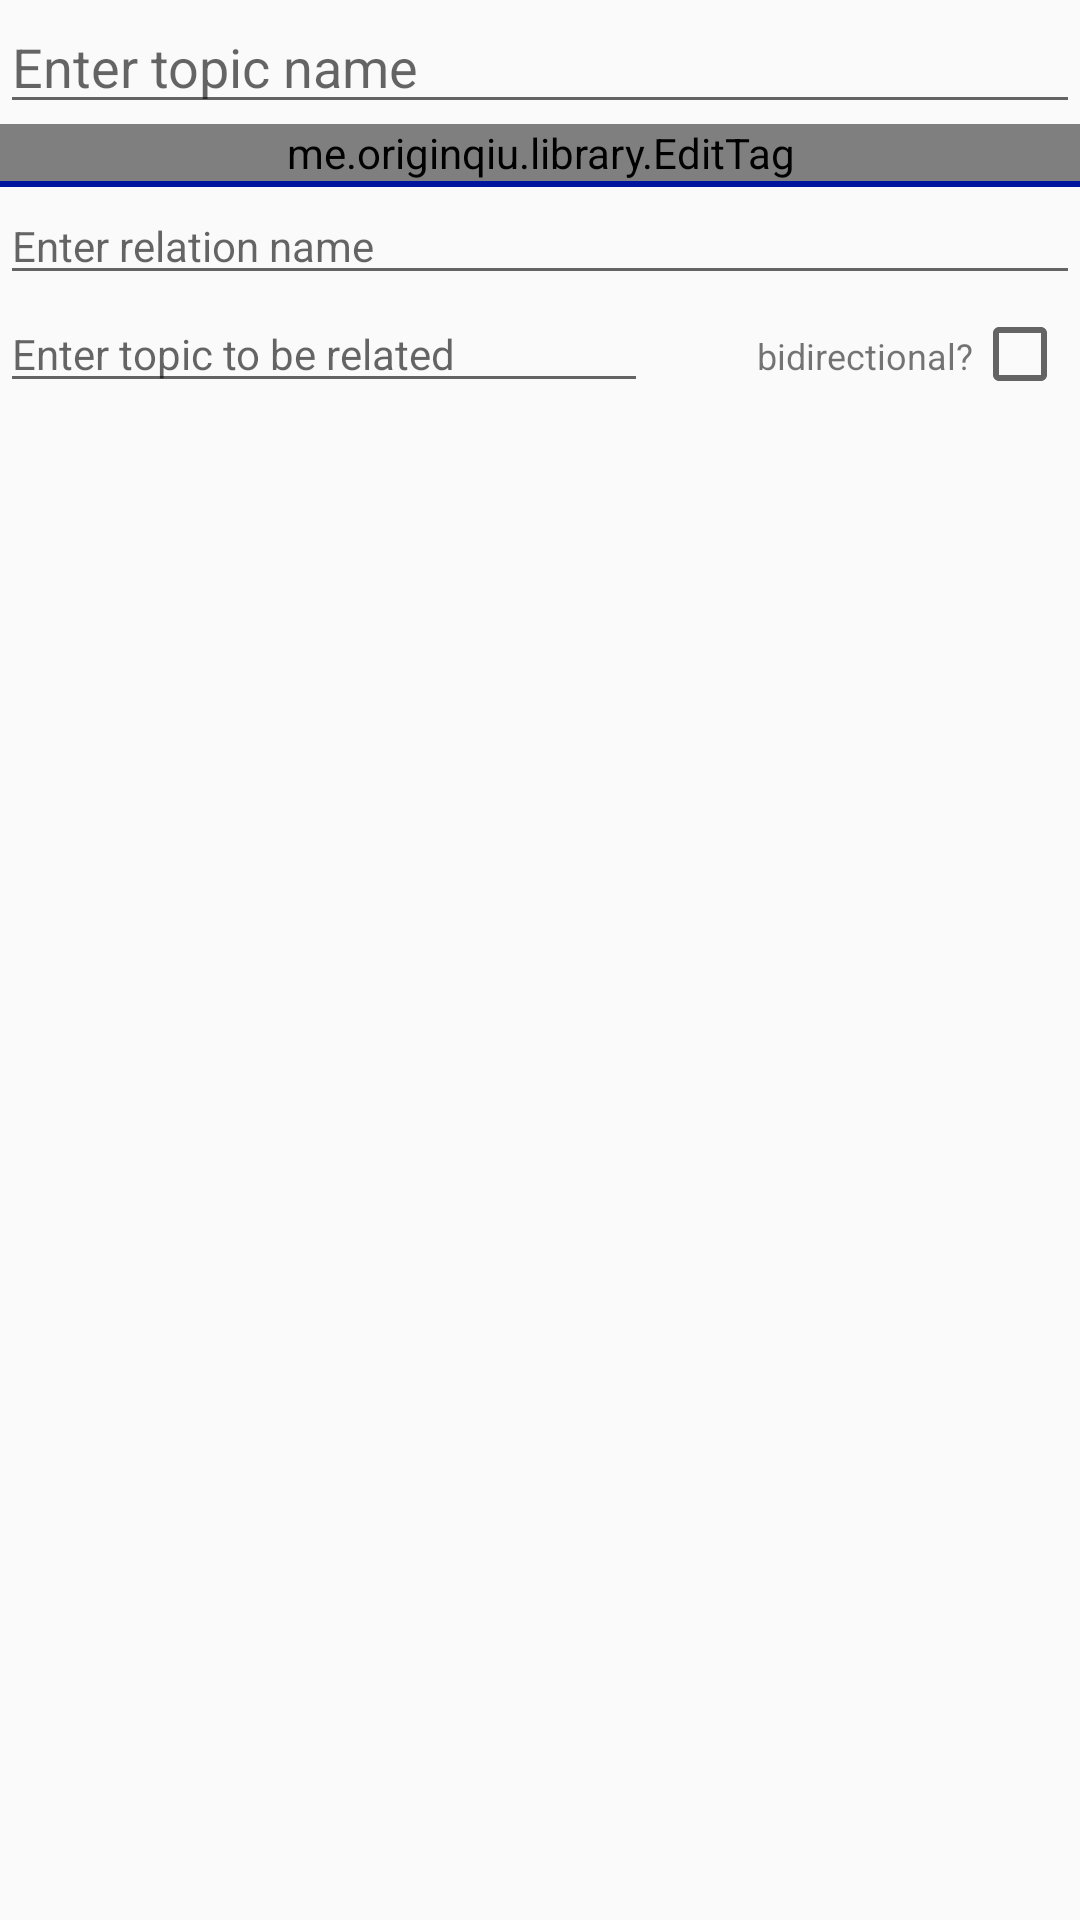

Reconstruct the res/layout file that produces this screen, plus the resources it refers to.
<!-- AndroidManifest.xml: application theme AppTheme -->
<!-- res/layout/customview_alerttopic.xml -->
<?xml version="1.0" encoding="utf-8"?>
<LinearLayout xmlns:android="http://schemas.android.com/apk/res/android"
    android:orientation="vertical" android:layout_width="match_parent"
    android:layout_height="match_parent"
    xmlns:app="http://schemas.android.com/apk/res-auto">


    <EditText
        android:layout_width="match_parent"
        android:layout_height="wrap_content"
        android:ems="10"
        android:id="@+id/topic_name"
        android:hint="Enter topic name" />

    <me.originqiu.library.EditTag
        android:id="@+id/edit_tag_view"
        android:layout_width="match_parent"
        android:layout_height="wrap_content"
        app:delete_mode_bg="@color/colorPrimary"
        app:input_layout="@layout/view_simple_input_tag"
        app:tag_layout="@layout/view_simple_tag" />

    <View
        android:layout_width="match_parent"
        android:layout_height="2dp"
        android:background="@color/colorPrimaryDark" />

    <EditText
        android:layout_width="match_parent"
        android:layout_height="wrap_content"
        android:ems="10"
        android:id="@+id/relation_name"
        android:hint="Enter relation name"
        android:textSize="14sp" />

    <LinearLayout
        android:layout_width="match_parent"
        android:layout_height="wrap_content"
        android:orientation="horizontal"
        android:weightSum="10"
        >
        <EditText
            android:layout_weight="6"
            android:layout_width="0dp"
            android:layout_height="wrap_content"
            android:ems="10"
            android:id="@+id/topic_name_2"
            android:hint="Enter topic to be related"
            android:textSize="14sp" />
        <TextView
            android:text="bidirectional?"
            android:layout_weight="3"
            android:layout_width="0dp"
            android:layout_height="wrap_content"
            android:id="@+id/textView"
            android:textAlignment="viewEnd"
            android:gravity="end"
            android:textSize="12sp" />
        <CheckBox
            android:layout_weight="1"
            android:layout_width="0dp"
            android:layout_height="wrap_content"
            android:id="@+id/bidirectional"/>


    </LinearLayout>




</LinearLayout>
<!-- res/layout/view_simple_input_tag.xml (included above) -->
<?xml version="1.0" encoding="utf-8"?>
<me.originqiu.library.MEditText
    xmlns:android="http://schemas.android.com/apk/res/android"
    android:layout_width="wrap_content"
    android:layout_height="wrap_content"
    android:background="@null"
    android:minWidth="56dp"
    android:drawablePadding="2dp"
    android:paddingBottom="4dp"
    android:paddingLeft="8dp"
    android:paddingRight="8dp"
    android:paddingTop="4dp"
    android:maxLines="1"
    android:maxEms="30"
    android:layout_marginLeft="4dp"
    android:layout_marginRight="4dp"
    android:hint="Add Tag "
    android:imeOptions="actionDone"
    android:textColor="@color/dark_clr"
    android:textSize="14sp"
    android:id="@+id/meditText"
    />
<!-- res/layout/view_simple_tag.xml (included above) -->
<?xml version="1.0" encoding="utf-8"?>
<CheckedTextView
    xmlns:android="http://schemas.android.com/apk/res/android"
    android:layout_width="wrap_content"
    android:layout_height="wrap_content"
    android:background="@drawable/tagbg"
    android:paddingBottom="2dp"
    android:paddingLeft="8dp"
    android:paddingRight="8dp"
    android:paddingTop="2dp"
    android:layout_marginLeft="4dp"
    android:layout_marginRight="4dp"
    android:layout_marginTop="2dp"
    android:layout_marginBottom="2dp"
    android:gravity="center"
    android:textStyle="bold"
    android:textColor="#fff"
    android:textSize="14sp"/>
<!-- resources referenced by this layout -->
<resources>
  <color name="colorPrimary">#3F51B5</color>
  <color name="colorPrimaryDark">#00159d</color>
  <!-- drawable tagbg (drawable) -->
  <?xml version="1.0" encoding="utf-8"?>
  <shape xmlns:android="http://schemas.android.com/apk/res/android"
      android:shape="rectangle"
      >
      <corners android:radius="10dp"></corners>
      <solid android:color="@color/colorAccent"></solid>
  
  </shape>
  <style name="AppTheme" parent="Theme.AppCompat.Light.DarkActionBar">
          
          <item name="colorPrimary">@color/colorPrimary</item>
          <item name="colorPrimaryDark">@color/colorPrimaryDark</item>
          <item name="colorAccent">@color/colorAccent</item>
          <item name="android:displayOptions">useLogo|showHome</item>
  
  
      </style>
  <color name="colorAccent">#ff4081</color>
</resources>
